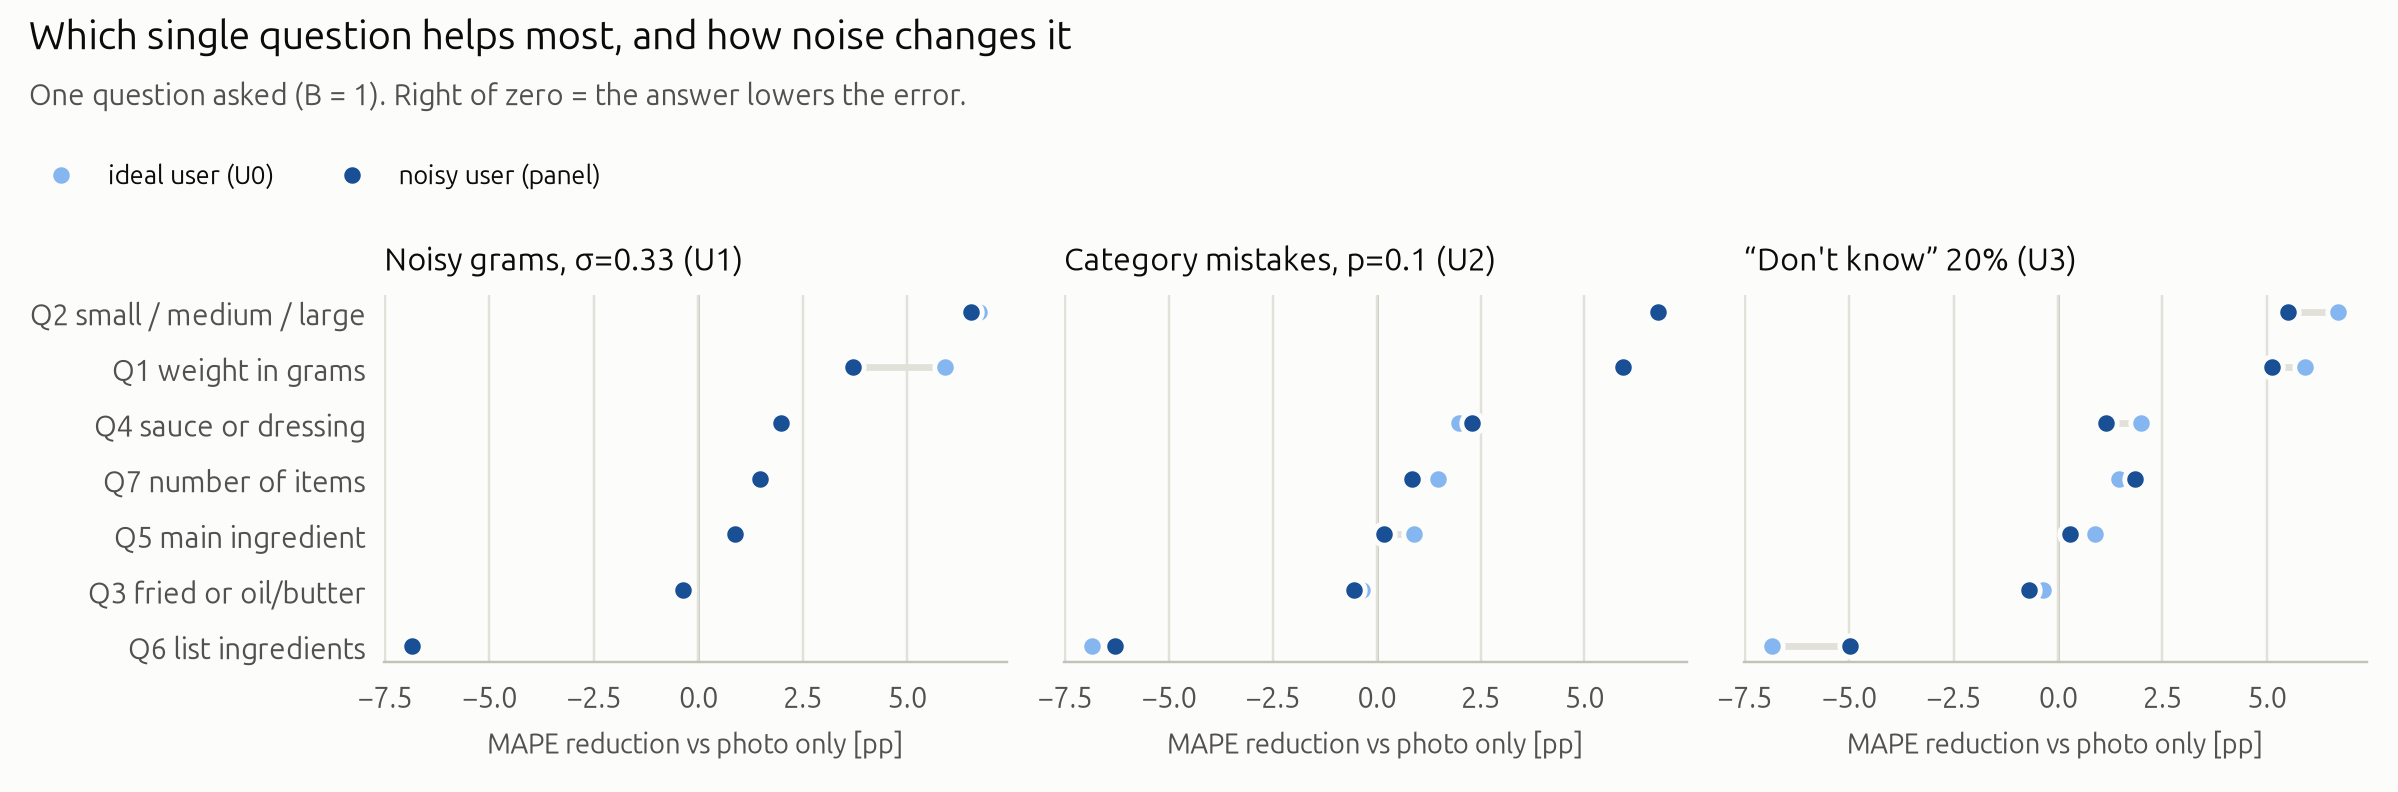

Values plotted in this chart, from the file beside it:
question, U0, U1_bias, U1_s010, U1_s033, U1_s050, U2_p010, U2_p020, U3_q020
Q2, 6.71, 5.506, 6.692, 6.521, 6.913, 6.78, 5.061, 5.512
Q1, 5.915, 3.981, 6.244, 3.712, 4.515, 5.915, 5.915, 5.116
Q4, 1.986, 1.986, 1.986, 1.986, 1.986, 2.282, -0.8687, 1.144
Q7, 1.472, 1.472, 1.472, 1.472, 1.472, 0.85, 1.303, 1.852
Q5, 0.8883, 0.8883, 0.8883, 0.8883, 0.8883, 0.1787, 2.27, 0.2763
Q3, -0.3534, -0.3534, -0.3534, -0.3534, -0.3534, -0.5495, -1.539, -0.684
Q6, -6.841, -6.841, -6.841, -6.841, -6.841, -6.305, -2.699, -4.966
